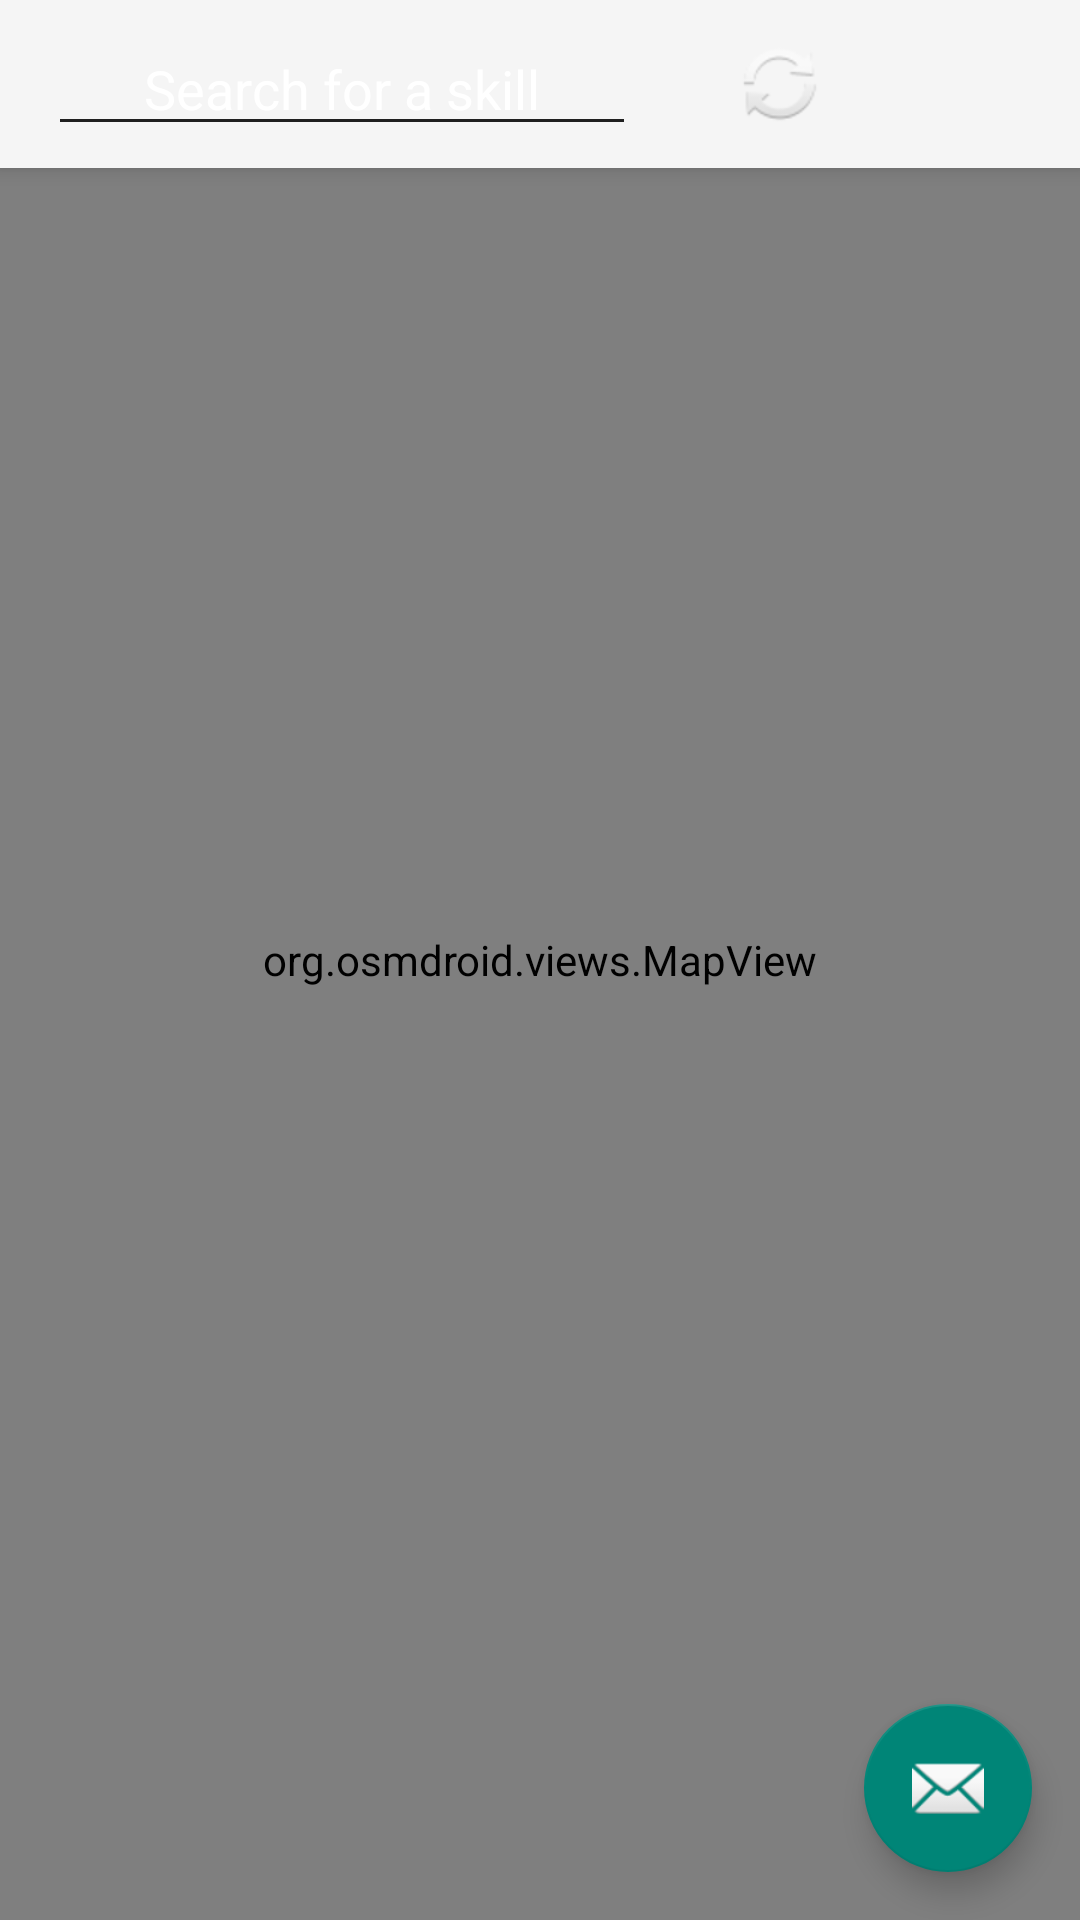

Reconstruct the res/layout file that produces this screen, plus the resources it refers to.
<!-- AndroidManifest.xml: application theme Theme.AppCompat.Light.NoActionBar -->
<!-- res/layout/app_bar_main.xml -->
<?xml version="1.0" encoding="utf-8"?>
<android.support.design.widget.CoordinatorLayout xmlns:android="http://schemas.android.com/apk/res/android"
    xmlns:app="http://schemas.android.com/apk/res-auto"
    xmlns:tools="http://schemas.android.com/tools"
    android:layout_width="match_parent"
    android:layout_height="match_parent"
    android:fitsSystemWindows="true"
    tools:context="com.skillsearch.skillsearch.MainActivity">

    

    <android.support.v7.widget.Toolbar
        xmlns:android="http://schemas.android.com/apk/res/android"
        xmlns:app="http://schemas.android.com/apk/res-auto"
        android:id="@+id/main_toolbar"
        android:layout_width="match_parent"
        android:layout_height="wrap_content"
        android:elevation="4dp"
        android:background="?attr/colorPrimary"
        android:theme="@style/ThemeOverlay.AppCompat.ActionBar"
        app:popupTheme="@style/ThemeOverlay.AppCompat.Light"
        app:theme="@style/ToolbarTheme"
        android:focusable="true"
        android:focusableInTouchMode="true">
        <AutoCompleteTextView
            android:id="@+id/skill_text_search"
            android:layout_width="wrap_content"
            android:layout_height="match_parent"
            android:textColor="@color/white"
            android:textColorHint="@color/white"
            android:inputType="textCapSentences"
            android:paddingLeft="@dimen/double_margin"
            android:paddingRight="@dimen/double_margin"
            android:layout_marginRight="@dimen/double_margin"
            android:hint="@string/search_skill"/>
        <ImageView
            android:id="@+id/refresh_search"
            android:layout_width="wrap_content"
            android:layout_height="wrap_content"
            android:src="@android:drawable/ic_popup_sync"/>
    </android.support.v7.widget.Toolbar>

    

    <include layout="@layout/osmdroid_maps"
        android:id="@+id/include" />

    <TextView
        android:id="@+id/setup_skill"
        android:visibility="gone"
        android:layout_width="wrap_content"
        android:layout_height="wrap_content"
        android:background="@drawable/box_accent"
        android:padding="@dimen/half_margin"
        android:text="@string/setup_skill"
        android:textColor="@color/white"
        android:textStyle="bold"
        android:textSize="16sp"
        android:layout_gravity="bottom"
        android:layout_marginBottom="24dp"/>

    <android.support.design.widget.FloatingActionButton
        android:id="@+id/fab"
        android:layout_width="wrap_content"
        android:layout_height="wrap_content"
        android:layout_gravity="bottom|end"
        android:layout_margin="@dimen/fab_margin"
        android:src="@android:drawable/ic_dialog_email" />
    

    <TextView
        android:id="@+id/unread_display"
        app:elevation="6dp"
        android:elevation="6dp"
        android:textStyle="bold"
        android:textColor="@color/white"
        android:textSize="12sp"
        android:gravity="center"
        android:layout_width="20dp"
        android:layout_height="20dp"
        android:background="@drawable/circle_red"
        android:layout_gravity="bottom|end"
        android:layout_margin="40dp"
        android:visibility="gone"/>

    <TextView
        android:id="@+id/view_blocker"
        android:layout_width="match_parent"
        android:layout_height="match_parent"
        android:layout_marginTop="56dp"
        android:visibility="gone"/>
    <LinearLayout
        android:id="@+id/info_window"
        android:layout_width="wrap_content"
        android:layout_height="wrap_content"
        android:orientation="vertical"
        android:background="@drawable/box_helper"
        android:padding="@dimen/half_margin"
        app:layout_anchor="@+id/include"
        app:layout_anchorGravity="center_vertical|center_horizontal"
        android:layout_gravity="center_vertical|center_horizontal"
        android:visibility="gone">
        <LinearLayout
            android:layout_width="wrap_content"
            android:layout_height="wrap_content"
            android:orientation="horizontal">
            <RelativeLayout
                android:id="@+id/infwinrelay"
                android:layout_width="wrap_content"
                android:layout_height="wrap_content"
                android:layout_gravity="center_vertical">
                <com.facebook.login.widget.ProfilePictureView
                    android:id="@+id/info_window_ppv"
                    android:layout_width="wrap_content"
                    android:layout_height="wrap_content"
                    android:padding="@dimen/activity_horizontal_margin"/>
                <ImageView
                    android:id="@+id/info_window_icon"
                    android:src="@drawable/mechanic"
                    android:layout_width="50dp"
                    android:layout_height="50dp"
                    android:layout_alignBottom="@id/info_window_ppv"
                    android:layout_alignRight="@+id/info_window_ppv"/>
            </RelativeLayout>
            <LinearLayout
                android:layout_width="wrap_content"
                android:layout_height="wrap_content"
                android:orientation="vertical"
                android:layout_gravity="center_vertical"
                android:padding="@dimen/half_margin">
                <TextView
                    android:id="@+id/info_window_name"
                    android:layout_width="wrap_content"
                    android:layout_height="wrap_content"
                    android:text="Name"
                    android:textSize="16sp"
                    android:textStyle="bold"
                    android:textColor="@color/black"/>
                <TextView
                    android:id="@+id/info_window_skill"
                    android:layout_width="wrap_content"
                    android:layout_height="wrap_content"
                    android:text="Main Skill and Role"
                    android:textSize="16sp"
                    android:textStyle="bold"
                    android:textColor="@color/black"/>
                <TextView
                    android:id="@+id/info_window_others"
                    android:layout_width="wrap_content"
                    android:layout_height="wrap_content"
                    android:paddingLeft="@dimen/activity_horizontal_margin"
                    android:text="Other Skill 1\nOther Skill 2"
                    android:textSize="16sp"
                    android:textColor="@color/black"/>
            </LinearLayout>
        </LinearLayout>
        <LinearLayout
            android:layout_width="wrap_content"
            android:layout_height="wrap_content"
            android:layout_gravity="center_horizontal"
            android:orientation="horizontal">
            <TextView
                android:id="@+id/view_profile"
                android:layout_width="wrap_content"
                android:layout_height="wrap_content"
                android:gravity="center_horizontal"
                android:padding="@dimen/half_margin"
                android:layout_margin="@dimen/quarter_margin"
                android:background="@drawable/box_accent"
                android:text="@string/view_profile"
                android:textColor="@color/white"
                android:textStyle="bold"/>

            <TextView
                android:id="@+id/send_message"
                android:layout_width="wrap_content"
                android:layout_height="wrap_content"
                android:gravity="center_horizontal"
                android:padding="@dimen/half_margin"
                android:layout_margin="@dimen/quarter_margin"
                android:background="@drawable/box_accent"
                android:text="@string/send_message"
                android:textColor="@color/white"
                android:textStyle="bold"/>
        </LinearLayout>
    </LinearLayout>

</android.support.design.widget.CoordinatorLayout>
<!-- res/layout/toolbar_main.xml (included above) -->
<?xml version="1.0" encoding="utf-8"?>
<android.support.v7.widget.Toolbar
    xmlns:android="http://schemas.android.com/apk/res/android"
    xmlns:app="http://schemas.android.com/apk/res-auto"
    android:id="@+id/main_toolbar"
    android:layout_width="match_parent"
    android:layout_height="wrap_content"
    android:elevation="4dp"
    android:background="?attr/colorPrimary"
    android:theme="@style/ThemeOverlay.AppCompat.ActionBar"
    app:popupTheme="@style/ThemeOverlay.AppCompat.Light"
    android:focusable="true"
    android:focusableInTouchMode="true">
    
    <AutoCompleteTextView
        android:id="@+id/skill_text_search"
        android:layout_width="wrap_content"
        android:layout_height="match_parent"
        android:paddingLeft="@dimen/double_margin"
        android:paddingRight="@dimen/double_margin"
        android:layout_marginRight="@dimen/double_margin"
        android:hint="@string/search_skill"/>
</android.support.v7.widget.Toolbar>

    
<!-- res/layout/activity_maps.xml (included above) -->
<fragment xmlns:android="http://schemas.android.com/apk/res/android"
    xmlns:map="http://schemas.android.com/apk/res-auto"
    xmlns:tools="http://schemas.android.com/tools"
    android:id="@+id/map"
    android:name="com.google.android.gms.maps.SupportMapFragment"
    android:layout_width="match_parent"
    android:layout_height="match_parent"
    tools:context="com.skillsearch.skillsearch.MainActivity"
    tools:showIn="@layout/app_bar_main"
    map:cameraZoom="13"/>
    
<!-- res/layout/osmdroid_maps.xml (included above) -->
<?xml version="1.0" encoding="utf-8"?>
<LinearLayout xmlns:android="http://schemas.android.com/apk/res/android"
    android:orientation="vertical"
    android:layout_width="match_parent"
    android:layout_height="match_parent">

    <org.osmdroid.views.MapView
        android:id="@+id/map"
        android:layout_width="fill_parent"
        android:layout_height="fill_parent" />

</LinearLayout>
<!-- resources referenced by this layout -->
<resources>
  <color name="black">#000000</color>
  <color name="white">#FFFFFF</color>
  <dimen name="activity_horizontal_margin">16dp</dimen>
  <dimen name="double_margin">32dp</dimen>
  <dimen name="fab_margin">16dp</dimen>
  <dimen name="half_margin">8dp</dimen>
  <dimen name="quarter_margin">4dp</dimen>
  <!-- drawable box_accent (drawable) -->
  <?xml version="1.0" encoding="utf-8"?>
  <shape xmlns:android="http://schemas.android.com/apk/res/android"
      android:shape="rectangle">
      <solid
          android:color="@color/colorAccent" />
  
      <corners android:radius="@dimen/half_margin" />
  
  </shape>
  <!-- drawable box_helper (drawable) -->
  <?xml version="1.0" encoding="utf-8"?>
  <shape xmlns:android="http://schemas.android.com/apk/res/android"
      android:shape="rectangle">
      <solid
          android:color="@color/white" />
  
      <corners android:radius="@dimen/half_margin" />
  
      <stroke android:color="@color/black"
          android:width="1dp"/>
  
  </shape>
  <!-- drawable circle_red (drawable) -->
  <?xml version="1.0" encoding="utf-8"?>
  <shape
      xmlns:android="http://schemas.android.com/apk/res/android"
      android:shape="oval">
  
      <solid
          android:color="@color/red"/>
  
      <size
          android:width="2dp"
          android:height="2dp"/>
  </shape>
  <!-- drawable mechanic: png bitmap (drawable, 9421 bytes) -->
  <string name="search_skill">Search for a skill</string>
  <string name="send_message">Send Message</string>
  <string name="setup_skill">Add your skill</string>
  
      //Nav Drawer
  <string name="view_profile">View Profile</string>
  <style name="ToolbarTheme" parent="@style/ThemeOverlay.AppCompat">
          
          <item name="android:textColorPrimary">@android:color/white</item>
          
          <item name="android:textColorPrimaryInverse">@android:color/white</item>
          
          <item name="actionMenuTextColor">@android:color/white</item>
          
          <item name="android:textColorSecondary">@android:color/white</item>
          
          <item name="drawerArrowStyle">@style/WhiteDrawerArrowToggle</item>
          
          
      </style>
  <color name="colorAccent">#536DFE</color>
  <color name="red">#F44336</color>
  <style name="WhiteDrawerArrowToggle" parent="Widget.AppCompat.DrawerArrowToggle">
          <item name="spinBars">true</item>
          <item name="color">@color/white</item>
      </style>
</resources>
